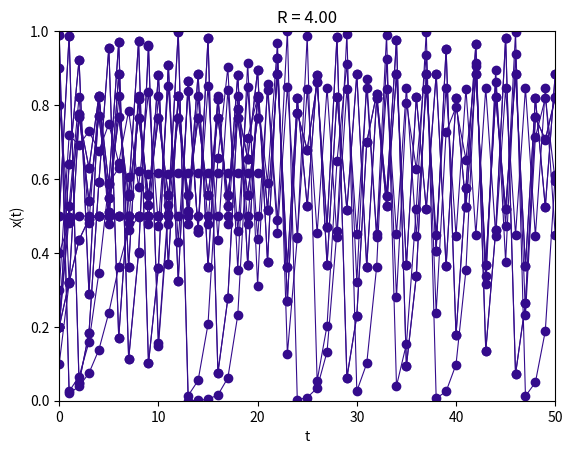

This chart was generated by the following Python code:
# -*- coding: utf-8 -*-
"""mapa_logistico.ipynb

Automatically generated by Colaboratory.

Original file is located at
    https://colab.research.google.com/<link-removed>

# Mapa logístico

---

### Intro

*x (t+1) = R . x(t) . (1- x(t) )*

Defino la funcion de arriba como *mapa(x0, R, n, plot )* donde

*  x0:  representa las condiciones iniciales
*  R : constante
*  n : la cantidad de puntos a graficar
*  plot: True/False para graficar o no el mapa creado


(Nota: está pensado para valores iniciales de x entre 0 y 1)
"""

import matplotlib.pyplot as plt
import numpy as np

def mapa(x0, R, n=20, plot = True):

    x = np.zeros(100)
    x[0] = x0

    for i in range(0, 100 - 1):
        x[i + 1] = R * x[i] * (1 - x[i])

    if plot : miplot(x[0:(n+1)],R) # n<=100

    return x
  
  
def miplot(vec, R):
    plt.plot(vec,'o-', linewidth=0.8, color='#340B8C')
    plt.ylim(0,1)
    plt.xlim(0, vec.__len__()-1)
    plt.ylabel('x(t)')
    plt.xlabel('t')
    # plt.grid(True)
    # plt.title(tit)
    plt.title('R = %1.2f' %R)

    plt.show()

"""La función *mapa()* devuelve el vector x(t) generado para el valor de R y las condiciones especificas y además la grafica según *miplot()*"""

mapa(x0=0.2 , R=2, n=10)

"""Se ve como los mapas

```
mapa(x0=0.4 , R=2, n=10)
mapa(x0=0.2 , R=2, n=10)
```

convergen a *xt=0.5* 


En el primer caso le lleva 5 iteraciones, en el segundo 7.
"""

mapa(x0=0.4 , R=2, n=10)
mapa(x0=0.2 , R=2, n=10)

"""Si las condiciones iniciales son más extremas.

```
mapa(x0=0.99 , R=2, n=10)
```

El resultado es el mismo. Una vez que la serie alcanza el valor  0.5  no puede escapar.
"""

mapa(x0=0.99 , R=2, n=20)

"""Para otro valor de R, el punto de convergencia es distinto pero el flujo similar.

```
mapa(x0=0.99 , R=2.6, n=10)
```
"""

mapa(x0=0.99 , R=2.6)

"""Es interesante ver que pasa para otros valores de R.    


Por ejemplo, para R=3.1 la serie no converge a un valor sino que queda oscilando entre 2.

```
mapa(x0=0.2,  R=3.1)
mapa(x0=0.8,  R=3.1)
```

Sin importar las condiciones iniciales (x0), la serie queda para siempre entre : { 0.55801412,  0.76456652 }. Sus *puntos atrayentes*.
"""

mapa(x0=0.2,  R=3.1)
mapa(x0=0.8,  R=3.1)

"""### Bifurcación


Para valores de R entre 3.1 y 3.4, los puntos atrayentes cambian pero siguen siendo 2.

Otros ejemplos:

```
mapa(x0=0.2,  R=3.1)  # {0.55801413, 0.76456652}
mapa(x0=0.5,  R=3.25) # {0.49526517, 0.81242714}
mapa(x0=0.2,  R=3.3)  # {0.47942702, 0.82360328}
*texto en cursiva*```
"""

mapa(x0=0.2,  R=3.3)  # {0.47942702, 0.82360328}

"""Para valores de R entre 3.4 y 3.5, se da otra bifurcación. Los puntos atrayentes finales pasan a ser 4 !!   

Pero, no obstante las condiciones iniciales, conocido el valor de R se puede saber donde terminará la serie.



```
mapa(R=3.42, x0=0.3, n=50)  #{0.44697897, 0.84538559, 0.44702407, 0.84540194}
mapa(R=3.42, x0=0.99, n=50) #{0.44697897, 0.84538559, 0.44702407, 0.84540194}
```
"""

mapa(R=3.42, x0=0.3, n=50)

"""El punto es que a medida que R crece, se vuelven a dar puntos de bifurcación y los puntos atrayentes pasan a ser {8,16, 32,...}.    
Construimos una función simple y aproximada para obtener el valor final al que tiende la serie :
"""

def atractor(vec):
    att = set(vec[-1:-10:-1].round(4))
    return att

"""Ejemplos:


```
atractor(mapa(R=3.1, x0=0.2 , n=100, plot=False))
atractor(mapa(R=3.54, x0=0.2 , n=100, plot=False))
```
"""

atractor(mapa(R=3.54, x0=0.9, plot=False))

# ver redondeo
#for r in np.arange(2, 4, 0.1):
#    a = atractor(mapa(x0=0.2 , R=r, plot=False))
#    print( str(r) + " : " + str(a.__len__()) )
#    print( str(a) )

"""Hasta cierto valor de R, el sistema es predecible en tanto uno podría saber donde convergerá la serie independientemente de las condiciones de partida.



```
mapa(x0=0.9,R=3.54, n=100)
mapa(x0=0.1,R=3.54, n=100)

```
"""

mapa(x0=0.9,R=3.54, n=100);print(atractor(mapa(x0=0.9,R=3.54, plot=False)))
mapa(x0=0.1,R=3.54, n=100);print(atractor(mapa(x0=0.1,R=3.54, plot=False)))

"""### Sistema caótico

Pasado un límite ( R ~ 3.57 ),  el período se vuelve infinito y el sistema se vuelve totalmente dependiente de las condiciones iniciales.
"""

mapa(x0=0.4999,R=3.95, n=100)
mapa(x0=0.5001,R=3.95, n=100)

"""Aca vemos como un pequeño cambio en las condiciones iniciales cambian completamente el mapa:

```
mapa(R=4   , x0=0.2, n=50)
mapa(R=4   , x0=0.20000001, n=50)
```
"""

mapa(R=4   , x0=0.2, n=50)
mapa(R=4   , x0=0.20001, n=50)